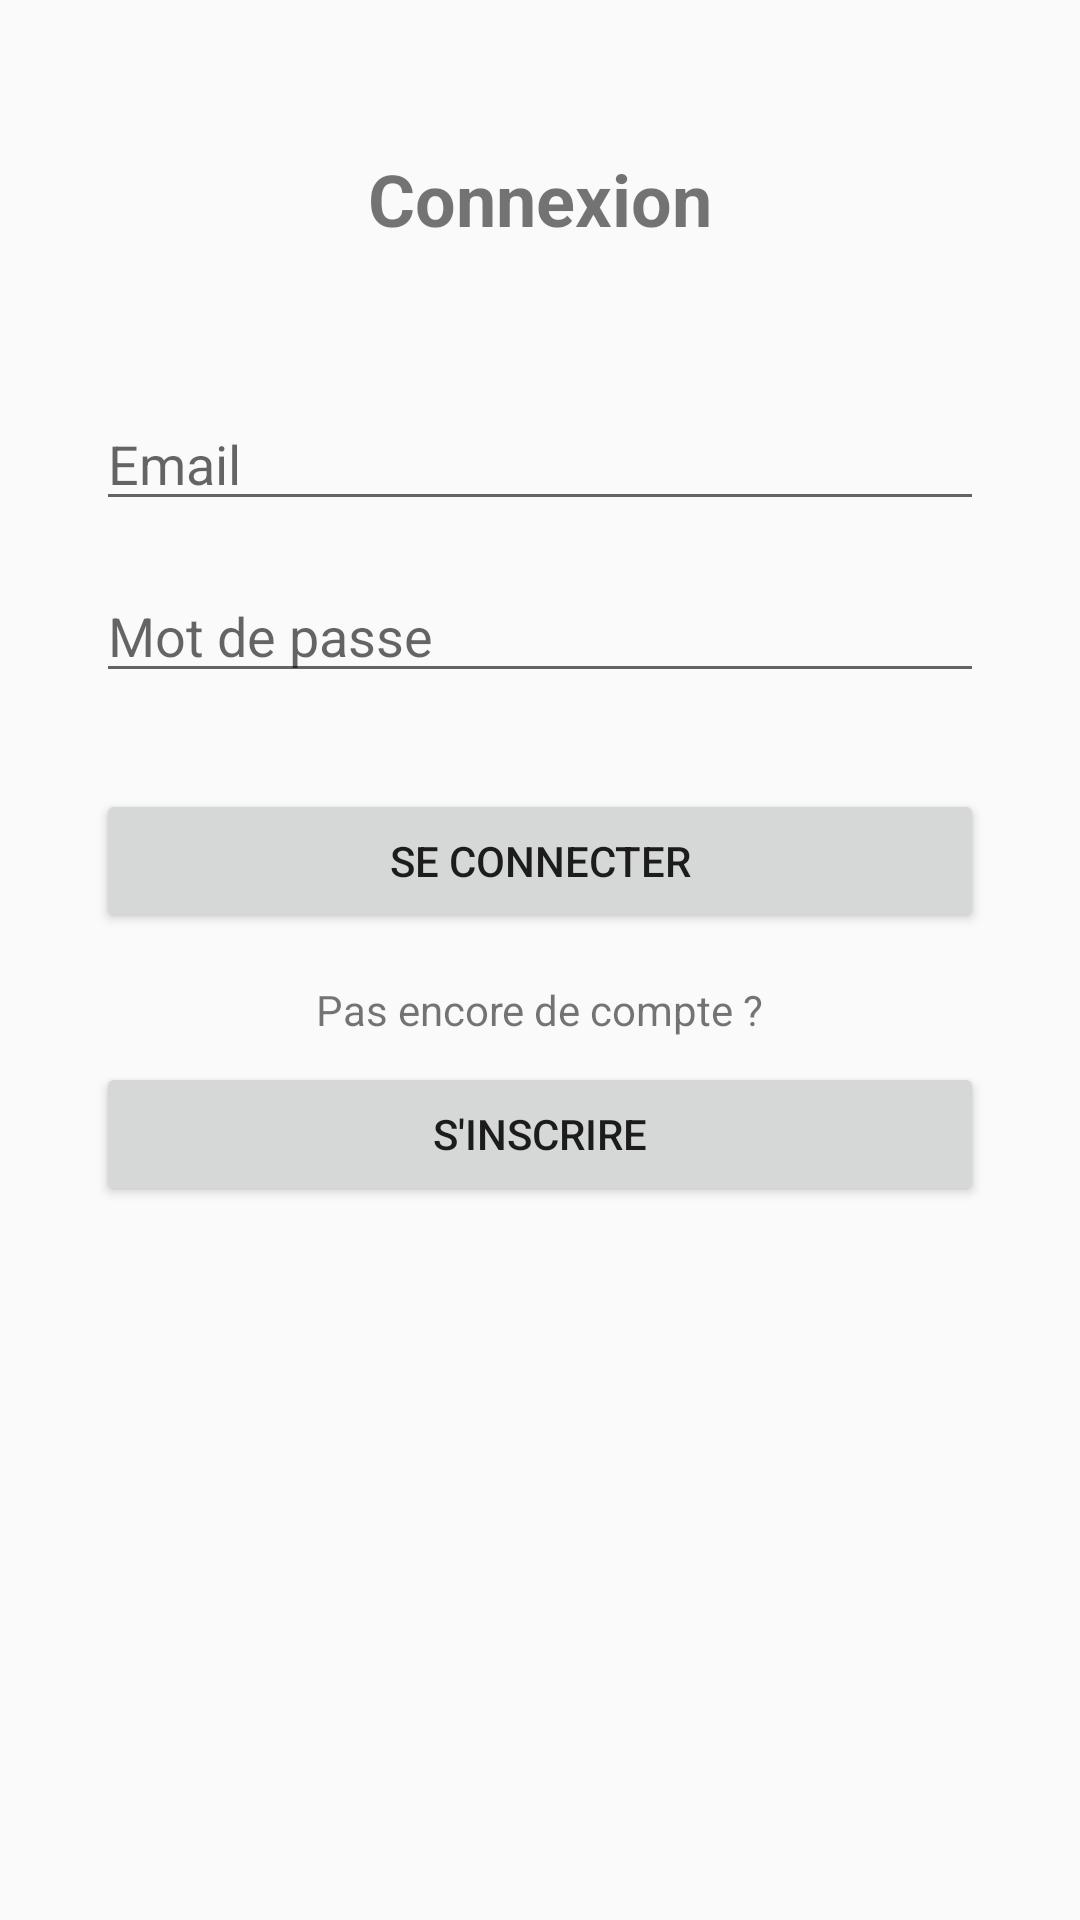

Here is an Android app screen rendered from its layout file. Give the layout XML and the strings, colors and styles it references.
<!-- AndroidManifest.xml: application theme Theme.AppCompat.Light.DarkActionBar -->
<!-- res/layout/activity_login.xml -->
<?xml version="1.0" encoding="utf-8"?>
<androidx.constraintlayout.widget.ConstraintLayout 
    xmlns:android="http://schemas.android.com/apk/res/android"
    xmlns:app="http://schemas.android.com/apk/res-auto"
    xmlns:tools="http://schemas.android.com/tools"
    android:layout_width="match_parent"
    android:layout_height="match_parent"
    tools:context=".view.LoginActivity">

    <TextView
        android:id="@+id/tvLoginTitle"
        android:layout_width="wrap_content"
        android:layout_height="wrap_content"
        android:text="Connexion"
        android:textSize="24sp"
        android:textStyle="bold"
        app:layout_constraintTop_toTopOf="parent"
        app:layout_constraintStart_toStartOf="parent"
        app:layout_constraintEnd_toEndOf="parent"
        android:layout_marginTop="50dp"/>

    <EditText
        android:id="@+id/etEmail"
        android:layout_width="0dp"
        android:layout_height="wrap_content"
        android:hint="Email"
        android:inputType="textEmailAddress"
        app:layout_constraintTop_toBottomOf="@+id/tvLoginTitle"
        app:layout_constraintStart_toStartOf="parent"
        app:layout_constraintEnd_toEndOf="parent"
        android:layout_marginTop="50dp"
        android:layout_marginStart="32dp"
        android:layout_marginEnd="32dp"/>

    <EditText
        android:id="@+id/etPassword"
        android:layout_width="0dp"
        android:layout_height="wrap_content"
        android:hint="Mot de passe"
        android:inputType="textPassword"
        app:layout_constraintTop_toBottomOf="@+id/etEmail"
        app:layout_constraintStart_toStartOf="parent"
        app:layout_constraintEnd_toEndOf="parent"
        android:layout_marginTop="16dp"
        android:layout_marginStart="32dp"
        android:layout_marginEnd="32dp"/>

    <Button
        android:id="@+id/btnLogin"
        android:layout_width="0dp"
        android:layout_height="wrap_content"
        android:text="Se connecter"
        app:layout_constraintTop_toBottomOf="@+id/etPassword"
        app:layout_constraintStart_toStartOf="parent"
        app:layout_constraintEnd_toEndOf="parent"
        android:layout_marginTop="32dp"
        android:layout_marginStart="32dp"
        android:layout_marginEnd="32dp"/>

    <TextView
        android:id="@+id/tvRegisterPrompt"
        android:layout_width="wrap_content"
        android:layout_height="wrap_content"
        android:text="Pas encore de compte ?"
        app:layout_constraintTop_toBottomOf="@+id/btnLogin"
        app:layout_constraintStart_toStartOf="parent"
        app:layout_constraintEnd_toEndOf="parent"
        android:layout_marginTop="16dp"/>
        
    <Button
        android:id="@+id/btnRegister"
        android:layout_width="0dp"
        android:layout_height="wrap_content"
        android:text="S'inscrire"
        app:layout_constraintTop_toBottomOf="@+id/tvRegisterPrompt"
        app:layout_constraintStart_toStartOf="parent"
        app:layout_constraintEnd_toEndOf="parent"
        android:layout_marginTop="8dp"
        android:layout_marginStart="32dp"
        android:layout_marginEnd="32dp"/>

    <ProgressBar
        android:id="@+id/progressBar"
        android:layout_width="wrap_content"
        android:layout_height="wrap_content"
        android:visibility="gone"
        app:layout_constraintTop_toTopOf="parent"
        app:layout_constraintBottom_toBottomOf="parent"
        app:layout_constraintStart_toStartOf="parent"
        app:layout_constraintEnd_toEndOf="parent"/>

</androidx.constraintlayout.widget.ConstraintLayout>
<!-- resources referenced by this layout -->
<resources>

</resources>
